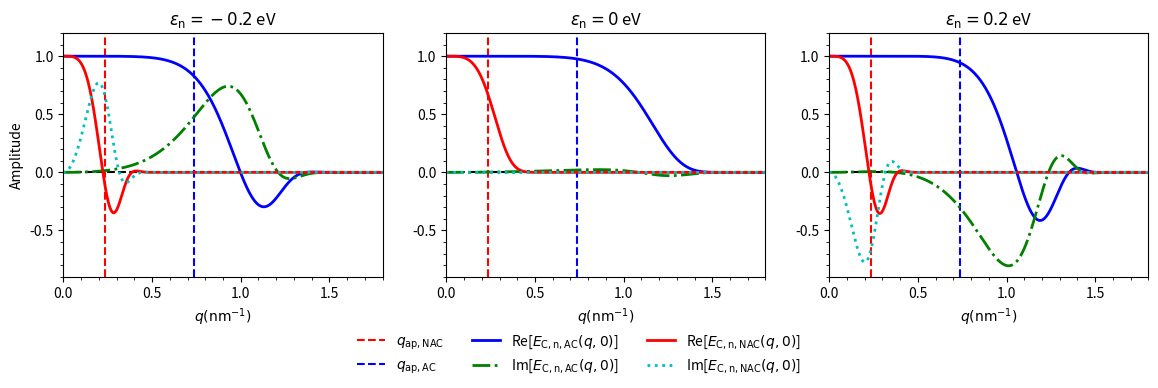

Reproduce this figure in Python.
# Comparing the single and double Gaussian distributions for different aperture angles
import numpy as np
import matplotlib.pyplot as plt
#from joblib import Parallel, delayed
import time
#import math

##############################
######### Preamble ###########
##############################


# A function to choose different LEEM parameters
def choose_LEEM_type(LEEM_type_str, aberration_corrected_bool = False):
    global E, E_0, C_c, C_cc, C_3c, C_3, C_5, alpha_ap, alpha_ill, \
        delta_E, M_L, lamda, lamda_0, q_ill, q_ap, LEEM_type, aberration_corrected
    LEEM_type = LEEM_type_str
    aberration_corrected = aberration_corrected_bool
    
    if LEEM_type == "IBM":
        if aberration_corrected == False:
            E = 15010  # eV  Nominal Energy After Acceleration
            E_0 = 10  # eV  Energy at the sample
            
            C_c = -0.075  # m  Second Rank Chromatic Aberration Coefficient
            C_cc = 23.09 # m   Third Rank Chromatic Aberration Coefficient
            C_3c = -59.37  # m   Forth Rank Chromatic Aberration Coefficient
            
            C_3 = 0.345  # m  Third Order Spherical Aberration Coefficient
            C_5 = 39.4  # m  Fifth Order Spherical Aberration Coefficient
            
            alpha_ap = 2.34e-3  # rad Aperture angle
            alpha_ill = 0.055e-3  # rad Illumination Divergence Angle
            
            delta_E = 0.25  # eV  Energy Spread
            M_L = 0.653  # Lateral Magnification
            print("IBM nac chosen.")
            
        elif aberration_corrected == True:
            E = 15010  # eV  Nominal Energy After Acceleration
            E_0 = 10  # eV  Energy at the sample
            
            C_c = 0  # m   Second Rank Chromatic Aberration Coefficient
            C_cc = 27.9 # m   Third Rank Chromatic Aberration Coefficient
            C_3c = -67.4 # m   Forth Rank Chromatic Aberration Coefficient
            
            C_3 = 0  # m   Spherical Aberration Coefficient
            C_5 = 92.8
        
            alpha_ap = 7.37e-3  # rad Aperture angle
            alpha_ill = 0.055e-3  # rad Illumination Divergence Angle
        
            delta_E = 0.25  # eV  Energy Spread
            M_L = 0.653  # Lateral Magnification
            print("IBM ac chosen.")
            
        lamda = 6.6261e-34 / np.sqrt(2 * 1.6022e-19 * 9.1095e-31 * E)
        lamda_0 = 6.6261e-34 / np.sqrt(2 * 1.6022e-19 * 9.1095e-31 * E_0)
    
        q_ap = alpha_ap/lamda
        q_ill = alpha_ill/lamda
        
    elif LEEM_type == "Energy dependent":
        if aberration_corrected == False:
            E = 15010  # eV  Nominal Energy After Acceleration
            E_0 = 10 # eV  Energy at the sample ##########CUSTOMIZABLE INPUT##########
            kappa = np.sqrt(E/E_0)
            
            C_c = -0.0121 * kappa**(1/2) + 0.0029 # m  Second Rank Chromatic Aberration Coefficient
            C_cc = 0.5918 * kappa**(3/2) - 87.063 # m   Third Rank Chromatic Aberration Coefficient
            C_3c = -1.2141 * kappa**(3/2) + 169.41  # m   Forth Rank Chromatic Aberration Coefficient
            
            C_3 = 0.0297 * kappa**(1/2) + 0.1626  # m  Third Order Spherical Aberration Coefficient
            C_5 = 0.6223 * kappa**(3/2) - 79.305  # m  Fifth Order Spherical Aberration Coefficient
            
            delta_E = 0.25  # eV  Energy Spread
            alpha_ill = 0.055e-3  # rad Illumination divergence angle
            M_L = 0.653  # Lateral Magnification
            
            lamda = 6.6261e-34 / np.sqrt(2 * 1.6022e-19 * 9.1095e-31 * E) # in metre
            alpha_ap = (lamda/C_3)**(1/4) # rad Aperture angle for optimal resolution
            
            print("Custom nac LEEM at E_0 = " + str(E_0) + " eV chosen.")
            
        if aberration_corrected == True:
            E = 15010  # eV  Nominal Energy After Acceleration
            E_0 = 10 # eV  Energy at the sample
            kappa = np.sqrt(E/E_0)
            
            C_c = 0 # m  Second Rank Chromatic Aberration Coefficient
            C_cc = 0.5984 * kappa**(3/2) - 84.002 # m   Third Rank Chromatic Aberration Coefficient 
            C_3c = -1.1652 * kappa**(3/2) + 153.58  # m   Forth Rank Chromatic Aberration Coefficient  
            
            C_3 = 0  # m  Third Order Spherical Aberration Coefficient
            C_5 = 0.5624 * kappa**(3/2) - 16.541  # m  Fifth Order Spherical Aberration Coefficient
            
            delta_E = 0.25  # eV  Energy Spread
            alpha_ill = 0.055e-3  # rad Illumination divergence angle
            M_L = 0.653  # Lateral Magnification
            
            lamda = 6.6261e-34 / np.sqrt(2 * 1.6022e-19 * 9.1095e-31 * E) # in metre
            alpha_ap = (3/2*lamda/C_5)**(1/6) # rad Aperture angle for optimal resolution
            
            print("Custom ac LEEM at E_0 = " + str(E_0) + " eV chosen.")   
        
        lamda_0 = 6.6261e-34 / np.sqrt(2 * 1.6022e-19 * 9.1095e-31 * E_0) # in metre
        
        q_ap = alpha_ap/lamda
        q_ill = alpha_ill/lamda


# A function to set different defocus values
def choose_defocus(defocus_type, value = 0):
    global delta_z
    if defocus_type == "In-focus":
        delta_z = 0
        print("In-focus chosen.")
    elif defocus_type == "Scherzer defocus":
        delta_z = np.sqrt(3/2*C_3*lamda)
        print("Scherzer defocus chosen.")
    elif defocus_type == "A-Phi Scherzer defocus":
        delta_z = np.sqrt(9/64*C_5*lamda**2)
        print("A-Phi Scherzer defocus chosen.")
    elif defocus_type == "custom":
        delta_z = value


object_size = 400            # simulating object size in nm
simulating_steps = 1 + 2**11 # total simulating steps
# An array of points in the x space
x_array = (np.linspace(-object_size/2, object_size/2, simulating_steps) + object_size/simulating_steps)*1e-9



choose_LEEM_type("IBM", aberration_corrected_bool = True)
choose_defocus("In-focus")

##################################
######## End of Preamble #########
##################################



##################################
########### Main Part ############
##################################
t_0 = time.time()
print("Simulation start.")
# # The object image is reversed through the lens
# object_function_reversed = object_function[::-1] 

#epsilon_0_series = np.linspace(0.0008694, 0.0008694, 1)
epsilon_0_series = np.array([-0.2, 0, 0.2])

q = 1 / (simulating_steps* (x_array[1] - x_array[0])) * np.arange(0, simulating_steps, 1)

# Shifting the q array to centre at 0 
q = q - np.max(q) / 2
# Arrays for the calculation of the double integration 
Q, QQ = np.meshgrid(q, q)

# A function to calculate the image for single Gaussian distribution
def findEctot(LEEMType, epsilon_n):
    if LEEMType == 'NAC':
        C_c = -0.075  # m  Second Rank Chromatic Aberration Coefficient
        C_cc = 23.09 # m   Third Rank Chromatic Aberration Coefficient
        C_3c = -59.37  # m   Forth Rank Chromatic Aberration Coefficient
    if LEEMType == 'AC':
        C_c = 0  # m   Second Rank Chromatic Aberration Coefficient
        C_cc = 27.9 # m   Third Rank Chromatic Aberration Coefficient
        C_3c = -67.4 # m   Forth Rank Chromatic Aberration Coefficient
    
    E = 15010 # eV
    delta_E = 0.2424 # eV
    sigma_E = delta_E/(2*np.sqrt(2*np.log(2)))
    b_1 = 1/2*C_c*lamda*(Q**2 - QQ**2)/E + 1/4*C_3c*lamda**3*(Q**4 - QQ**4)/E
    b_2 = 1/2*C_cc*lamda*(Q**2 - QQ**2)/E**2
    
    d_n = b_1 - 1j*epsilon_n/(2*np.pi*sigma_E**2) 
    
    # The purely chromatic envelop functions
    E_cc = (1 - 1j*4*np.pi*b_2*sigma_E**2)**(-1/2)
    E_ct = E_cc * np.exp(-2*(np.pi*sigma_E*E_cc*d_n)**2 - epsilon_n**2/(2*sigma_E**2))
    
    E_cc = E_cc[int(len(q)/2),:]    
    E_ctot = E_ct[int(len(q)/2),:]
    
    return E_ctot

q_apNAC = 2.34e-3/lamda 
q_apAC = 7.37e-3/lamda 
xticks = [0, 0.5, 1, 1.5]
yticks = [-0.5, 0, 0.5, 1]

fig, (ax1,ax2,ax3) = plt.subplots(nrows=1, ncols=3)
fig.set_size_inches(14, 4)

# e=-0.2
E_ctotNAC = findEctot('NAC', epsilon_0_series[0])
E_ctotAC = findEctot('AC', epsilon_0_series[0])
ax1.set_ylim(-0.9, 1.2)
ax1.set_xlim(0, 1.8)
ax1.set_ylabel('Amplitude')
ax1.set_xlabel(r'$q(\rm nm^{-1})$')
ax1.axvline(x=q_apNAC/1e9, color='r', linestyle='--', label = r"$q_{\rm ap, NAC}$")
ax1.axvline(x=q_apAC/1e9, color='b', linestyle='--', label = r"$q_{\rm ap, AC}$")
ax1.axhline(y=0, color='k', linestyle='--')
ax1.minorticks_on()
ax1.set_yticks(yticks)
ax1.set_xticks(xticks)
ax1.set_title(r'$\epsilon_{\rm n} = -0.2$ eV')
# ax1.text(x=1.35, y=1.08, s = r'$\epsilon_n = -0.2 eV$', color = 'k')

ax1.plot(q/(1e9), E_ctotAC.real, 'b-', linewidth=2, label = r'Re[$E_{\rm C,n,AC}(q,0)$]')
ax1.plot(q/(1e9), E_ctotAC.imag, 'g-.', linewidth=2, label = r'Im[$E_{\rm C,n,AC}(q,0)$]')
ax1.plot(q/(1e9), E_ctotNAC.real, 'r-', linewidth=2, label = r'Re[$E_{\rm C,n,NAC}(q,0)$]')
ax1.plot(q/(1e9), E_ctotNAC.imag, 'c:', linewidth=2, label = r'Im[$E_{\rm C,n,NAC}(q,0)$]')


# e=0
E_ctotNAC = findEctot('NAC', epsilon_0_series[1])
E_ctotAC = findEctot('AC', epsilon_0_series[1])
ax2.set_ylim(-0.9, 1.2)
ax2.set_xlim(0, 1.8)
ax2.set_xlabel(r'$q(\rm nm^{-1})$')
ax2.axvline(x=q_apNAC/1e9, color='r', linestyle='--', label = r"$q_{\rm ap, NAC}$")
ax2.axvline(x=q_apAC/1e9, color='b', linestyle='--', label = r"$q_{\rm ap, AC}$")
ax2.axhline(y=0, color='k', linestyle='--')
ax2.minorticks_on()
ax2.set_yticks(yticks)
ax2.set_xticks(xticks)
ax2.set_title(r'$\epsilon_{\rm n} = 0$ eV')
# ax2.text(x=1.43, y=1.08, s = r'$\epsilon_n = 0.0 eV$', color = 'k')

ax2.plot(q/(1e9), E_ctotAC.real, 'b-', linewidth=2, label = r'Re[$E_{\rm C,n,AC}(q,0)$]')
ax2.plot(q/(1e9), E_ctotAC.imag, 'g-.', linewidth=2, label = r'Im[$E_{\rm C,n,AC}(q,0)$]')
ax2.plot(q/(1e9), E_ctotNAC.real, 'r-', linewidth=2, label = r'Re[$E_{\rm C,n,NAC}(q,0)$]')
ax2.plot(q/(1e9), E_ctotNAC.imag, 'c:', linewidth=2, label = r'Im[$E_{\rm C,n,NAC}(q,0)$]')

# e=0.2
E_ctotNAC = findEctot('NAC', epsilon_0_series[2])
E_ctotAC = findEctot('AC', epsilon_0_series[2])
ax3.set_ylim(-0.9, 1.2)
ax3.set_xlim(0, 1.8)
ax3.set_xlabel(r'$q(\rm nm^{-1})$')
ax3.axvline(x=q_apNAC/1e9, color='r', linestyle='--', label = r"$q_{\rm ap, NAC}$")
ax3.axvline(x=q_apAC/1e9, color='b', linestyle='--', label = r"$q_{\rm ap, AC}$")
ax3.axhline(y=0, color='k', linestyle='--')
ax3.minorticks_on()
ax3.set_yticks(yticks)
ax3.set_xticks(xticks)
ax3.set_title(r'$\epsilon_{\rm n} = 0.2$ eV')
# ax3.text(x=1.42, y=1.08, s = r'$\epsilon_n = 0.2 eV$', color = 'k')

ax3.plot(q/(1e9), E_ctotAC.real, 'b-', linewidth=2, label = r'Re[$E_{\rm C,n,AC}(q,0)$]')
ax3.plot(q/(1e9), E_ctotAC.imag, 'g-.', linewidth=2, label = r'Im[$E_{\rm C,n,AC}(q,0)$]')
ax3.plot(q/(1e9), E_ctotNAC.real, 'r-', linewidth=2, label = r'Re[$E_{\rm C,n,NAC}(q,0)$]')
ax3.plot(q/(1e9), E_ctotNAC.imag, 'c:', linewidth=2, label = r'Im[$E_{\rm C,n,NAC}(q,0)$]')

handles, labels = ax3.get_legend_handles_labels()
fig.legend(handles, labels, loc=8, ncol = 3, frameon=False)
fig.subplots_adjust(bottom=0.27)

################################
###### End of Programme ########
################################
